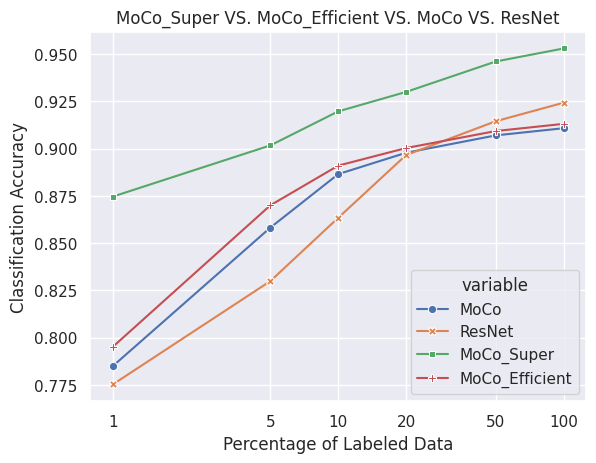

Write the Python code that produced this figure.
import pandas as pd
import seaborn as sns
import matplotlib.pyplot as plt

df = pd.DataFrame(columns=['% Data', 'MoCo', 'ResNet',
                           'MoCo_Super', 'MoCo_Efficient'])

df['% Data'] = [1, 5, 10, 20, 50, 100]
df['MoCo_Super'] = [0.8746, 0.9017, 0.9197, 0.93, 0.9461, 0.953]
df['MoCo_Efficient'] = [0.7951, 0.87, 0.891, 0.9003, 0.9093, 0.9131]
df['MoCo'] = [0.7849, 0.8582, 0.8865, 0.8978, 0.907, 0.9108]
df['ResNet'] = [0.7752, 0.8299, 0.8634, 0.8966, 0.9145, 0.9243]

sns.set()
ax = sns.lineplot(x='% Data', y='value', hue='variable', style="variable", markers=True, dashes=False,
                  data=pd.melt(df, ['% Data']))
ax.set(xscale='log')
plt.xticks(df["% Data"], df["% Data"])
# ax.set_xticklabels(df['% Data'])
ax.set(xlabel='Percentage of Labeled Data', ylabel='Classification Accuracy',
       title='MoCo_Super VS. MoCo_Efficient VS. MoCo VS. ResNet')
# ax.legend(loc='upper right')

plt.show()
